The GitHub repository fatmanurpolat15/SAS contains a labelled image folder "dataset_merged" with 4 categories: diger, enkaz, kaya, mayin. Examples follow, each with its label.

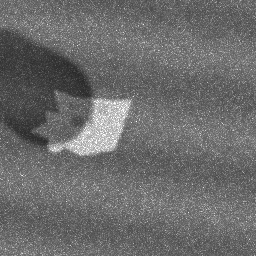
Label: kaya

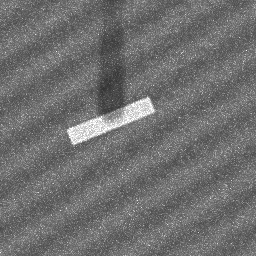
Label: enkaz

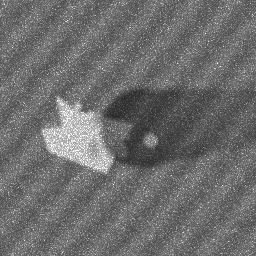
Label: kaya

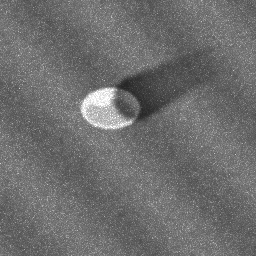
Label: mayin

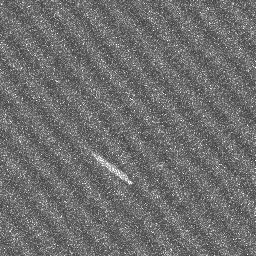
Label: diger

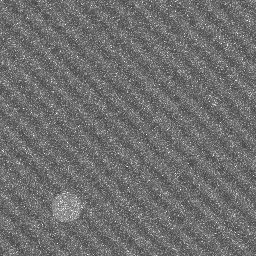
Label: diger
